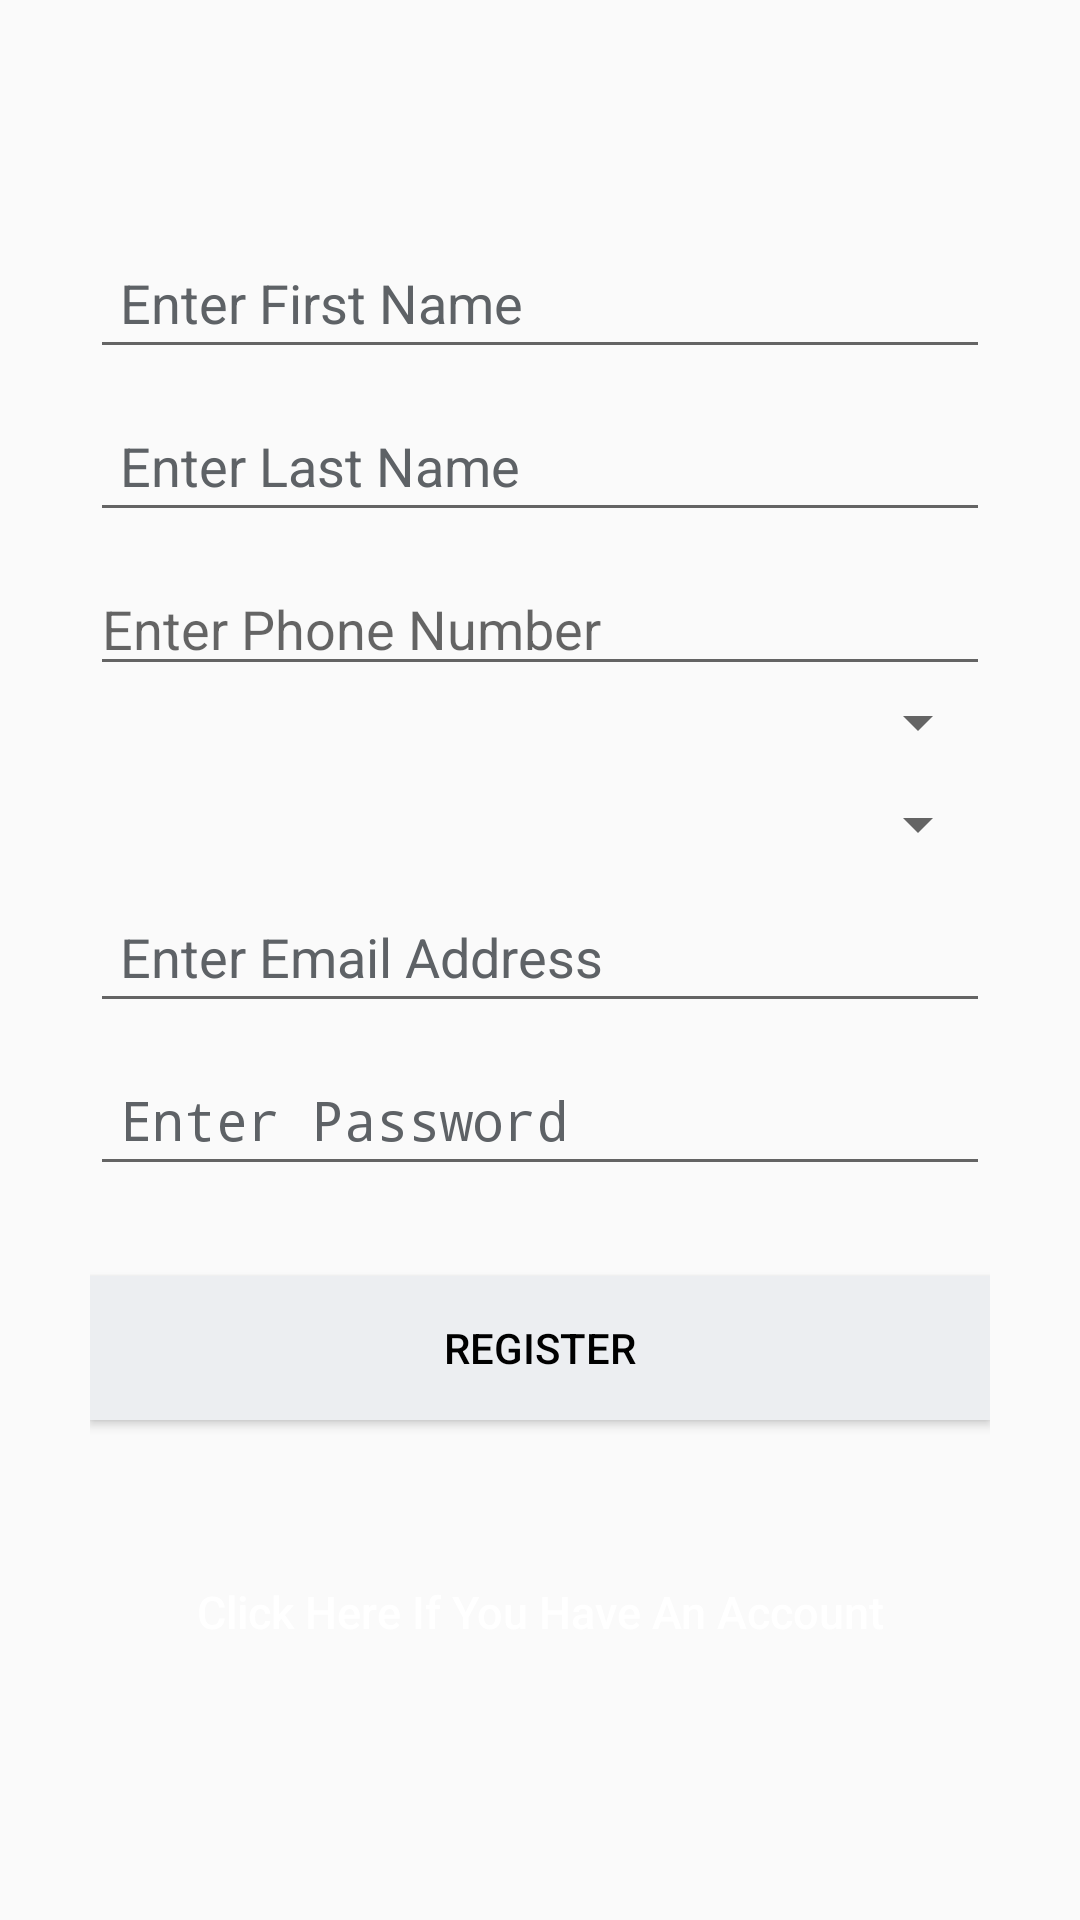

Produce the Android XML layout that renders to this screen, including the resource entries it uses.
<!-- AndroidManifest.xml: activity theme AppTheme.NoActionBar -->
<!-- res/layout/activity_register.xml -->
<?xml version="1.0" encoding="utf-8"?>
<LinearLayout xmlns:android="http://schemas.android.com/apk/res/android"
    android:layout_width="fill_parent"
    android:layout_height="fill_parent"

    android:gravity="center"
    android:orientation="vertical"
    android:padding="10dp" >

    <LinearLayout
        android:layout_width="fill_parent"
        android:layout_height="wrap_content"
        android:layout_gravity="center"
        android:orientation="vertical"
        android:paddingLeft="20dp"
        android:paddingRight="20dp" >

        <EditText
            android:id="@+id/etFname"
            android:layout_width="fill_parent"
            android:layout_height="wrap_content"
            android:layout_marginBottom="10dp"

            android:hint="@string/first_name"
            android:inputType="textCapWords"
            android:maxLines="1"
            android:padding="10dp"
            android:textColor="@color/input_register"
            android:textColorHint="@color/input_register_hint" />

        <EditText
            android:id="@+id/etLname"
            android:layout_width="match_parent"
            android:layout_height="wrap_content"
            android:layout_marginBottom="10dp"

            android:hint="@string/last_name"
            android:inputType="textCapWords"
            android:maxLines="1"
            android:padding="10dp"
            android:textColor="@color/input_register"
            android:textColorHint="@color/input_register_hint" />

        <EditText
            android:id="@+id/phone"
            android:layout_width="match_parent"
            android:layout_height="wrap_content"
            android:ems="10"
            android:hint="Enter Phone Number"
            android:inputType="phone" />

        <Spinner
            android:id="@+id/sGender"
            android:layout_width="match_parent"
            android:layout_height="wrap_content"
            android:layout_marginBottom="10dp" />
        <Spinner
            android:id="@+id/sType"
            android:layout_width="match_parent"
            android:layout_height="wrap_content"
            android:layout_marginBottom="10dp" />

        <EditText
            android:id="@+id/email"
            android:layout_width="fill_parent"
            android:layout_height="wrap_content"
            android:layout_marginBottom="10dp"

            android:hint="@string/email_address"
            android:inputType="textEmailAddress"
            android:maxLines="1"
            android:padding="10dp"
            android:textColor="@color/input_register"
            android:textColorHint="@color/input_register_hint" />

        <EditText
            android:id="@+id/password"
            android:layout_width="fill_parent"
            android:layout_height="wrap_content"
            android:layout_marginBottom="10dp"

            android:hint="@string/enter_password"
            android:inputType="textPassword"
            android:maxLines="1"
            android:padding="10dp"
            android:textColor="@color/input_register"
            android:textColorHint="@color/input_register_hint" />

        

        <Button
            android:id="@+id/btnRegister"
            android:layout_width="fill_parent"
            android:layout_height="wrap_content"
            android:layout_marginTop="20dip"
            android:background="@color/btn_login_bg"
            android:text="@string/register"
            android:textColor="@color/bg_register_txt" />

        

        <Button
            android:id="@+id/btnLinkToLoginScreen"
            android:layout_width="fill_parent"
            android:layout_height="wrap_content"
            android:layout_marginTop="40dip"
            android:background="@null"
            android:text="@string/btlogin"
            android:textAllCaps="false"
            android:textColor="@color/white"
            android:textSize="15sp" />
    </LinearLayout>

</LinearLayout>
<!-- resources referenced by this layout -->
<resources>
  <color name="bg_register_txt">#000</color>
  <color name="btn_login_bg">#eceef1</color>
  <color name="input_register">#888888</color>
  <color name="input_register_hint">#5e6266</color>
  <color name="white">#ffffff</color>
  <string name="btlogin">Click Here If You Have An Account</string>
  <string name="email_address">Enter Email Address</string>
  <string name="enter_password">Enter Password</string>
  <string name="first_name">Enter First Name</string>
  <string name="last_name">Enter Last Name</string>
  <string name="register">Register</string>
  <style name="AppTheme.NoActionBar">
  		<item name="windowActionBar">false</item>
  		<item name="windowNoTitle">true</item>
  	</style>
</resources>
